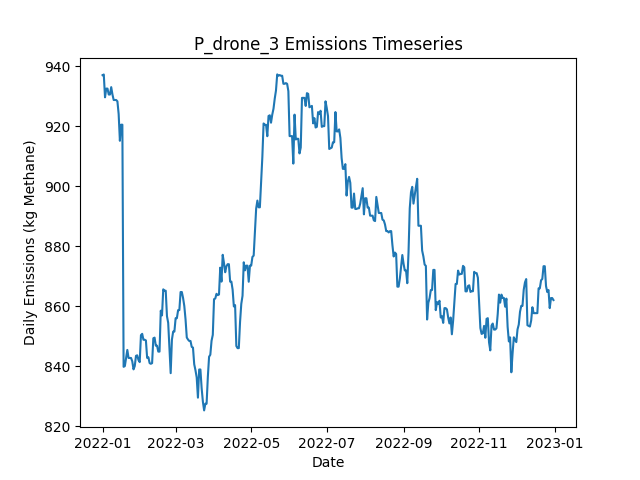

The data file committed next to this chart (first rows):
Date, Daily Emissions (Kg Methane), Daily Mitigable Emissions (Kg Methane), Daily Non-Mitigable Emissions (Kg Methan…, Daily Cost ($), Active Leaks, New Leaks, Leaks Repaired, Leaks Naturally Repaired, Leaks Tagged, Daily Repair Cost ($), Daily Natural Repair Cost ($), drone Deployment Cost ($), drone Sites flagged for Follow-Up, drone Leaks tagged for repair, drone Sites Visited, drone Travel Time (Minutes), drone Survey Time (Minutes), OGI_FU Deployment Cost ($), OGI_FU Sites flagged for Follow-Up, OGI_FU Leaks tagged for repair, OGI_FU Sites Visited, OGI_FU Travel Time (Minutes), OGI_FU Survey Time (Minutes)
2022-01-01, 937, 669.5, 267.6, 500, 356, 358, 0, 2, 0.00000, 0.00000, 400, 500, 0, , 9, 300, 180, 0.00000, , 0, 0, 0, 0
2022-01-02, 937.3, 669.7, 267.6, 500, 357, 1, 0, 0, 0.00000, 0.00000, 0.00000, 500, 0, , 1, 30, 20, 0.00000, , 0, 0, 0, 0
2022-01-03, 929.7, 662.1, 267.6, 500, 354, 0, 0, 3, 25, 0.00000, 600, 0.00000, 1, , 0, 0, 0, 500, , 25, 1, 30, 120
2022-01-04, 932.6, 665, 267.6, 0.00000, 356, 2, 0, 0, 0.00000, 0.00000, 0.00000, 0.00000, 0, , 0, 0, 0, 0.00000, , 0, 0, 0, 0
2022-01-05, 932.6, 665, 267.6, 0.00000, 356, 0, 0, 0, 0.00000, 0.00000, 0.00000, 0.00000, 0, , 0, 0, 0, 0.00000, , 0, 0, 0, 0
2022-01-06, 930.6, 665, 265.6, 0.00000, 355, 0, 0, 0, 0.00000, 0.00000, 0.00000, 0.00000, 0, , 0, 0, 0, 0.00000, , 0, 0, 0, 0
2022-01-07, 930.6, 665, 265.6, 0.00000, 355, 0, 0, 0, 0.00000, 0.00000, 0.00000, 0.00000, 0, , 0, 0, 0, 0.00000, , 0, 0, 0, 0
2022-01-08, 933, 667.4, 265.6, 0.00000, 355, 2, 0, 2, 0.00000, 0.00000, 400, 0.00000, 0, , 0, 0, 0, 0.00000, , 0, 0, 0, 0
2022-01-09, 930.6, 665, 265.6, 0.00000, 355, 1, 0, 1, 0.00000, 0.00000, 200, 0.00000, 0, , 0, 0, 0, 0.00000, , 0, 0, 0, 0
2022-01-10, 928.8, 661.2, 267.6, 0.00000, 355, 2, 0, 2, 0.00000, 0.00000, 400, 0.00000, 0, , 0, 0, 0, 0.00000, , 0, 0, 0, 0
2022-01-11, 928.8, 661.2, 267.6, 0.00000, 355, 0, 0, 0, 0.00000, 0.00000, 0.00000, 0.00000, 0, , 0, 0, 0, 0.00000, , 0, 0, 0, 0
2022-01-12, 928.8, 661.2, 267.6, 0.00000, 355, 0, 0, 0, 0.00000, 0.00000, 0.00000, 0.00000, 0, , 0, 0, 0, 0.00000, , 0, 0, 0, 0
2022-01-13, 928.3, 660.7, 267.6, 0.00000, 354, 0, 0, 1, 0.00000, 0.00000, 200, 0.00000, 0, , 0, 0, 0, 0.00000, , 0, 0, 0, 0
2022-01-14, 924.1, 666.8, 257.3, 0.00000, 353, 2, 0, 1, 0.00000, 0.00000, 200, 0.00000, 0, , 0, 0, 0, 0.00000, , 0, 0, 0, 0
2022-01-15, 915.2, 666.8, 248.4, 0.00000, 352, 0, 0, 0, 0.00000, 0.00000, 0.00000, 0.00000, 0, , 0, 0, 0, 0.00000, , 0, 0, 0, 0
2022-01-16, 920.5, 672.1, 248.4, 0.00000, 354, 2, 0, 0, 0.00000, 0.00000, 0.00000, 0.00000, 0, , 0, 0, 0, 0.00000, , 0, 0, 0, 0
2022-01-17, 920.5, 672.1, 248.4, 0.00000, 354, 0, 0, 0, 0.00000, 0.00000, 0.00000, 0.00000, 0, , 0, 0, 0, 0.00000, , 0, 0, 0, 0
2022-01-18, 839.9, 590.8, 249.1, 5600, 329, 3, 28, 0, 0.00000, 5600, 0.00000, 0.00000, 0, , 0, 0, 0, 0.00000, , 0, 0, 0, 0
2022-01-19, 840.1, 591, 249.1, 0.00000, 330, 1, 0, 0, 0.00000, 0.00000, 0.00000, 0.00000, 0, , 0, 0, 0, 0.00000, , 0, 0, 0, 0
2022-01-20, 842.8, 593.7, 249.1, 0.00000, 331, 1, 0, 0, 0.00000, 0.00000, 0.00000, 0.00000, 0, , 0, 0, 0, 0.00000, , 0, 0, 0, 0
2022-01-21, 845.5, 598.4, 247.1, 0.00000, 332, 3, 0, 1, 0.00000, 0.00000, 200, 0.00000, 0, , 0, 0, 0, 0.00000, , 0, 0, 0, 0
2022-01-22, 842.8, 595.7, 247.1, 0.00000, 331, 0, 0, 1, 0.00000, 0.00000, 200, 0.00000, 0, , 0, 0, 0, 0.00000, , 0, 0, 0, 0
2022-01-23, 842.8, 595.7, 247.1, 0.00000, 331, 0, 0, 0, 0.00000, 0.00000, 0.00000, 0.00000, 0, , 0, 0, 0, 0.00000, , 0, 0, 0, 0
2022-01-24, 842.8, 595.7, 247.1, 0.00000, 331, 0, 0, 0, 0.00000, 0.00000, 0.00000, 0.00000, 0, , 0, 0, 0, 0.00000, , 0, 0, 0, 0
2022-01-25, 841.7, 594.6, 247.1, 0.00000, 331, 1, 0, 1, 0.00000, 0.00000, 200, 0.00000, 0, , 0, 0, 0, 0.00000, , 0, 0, 0, 0
2022-01-26, 839, 591.9, 247.1, 0.00000, 330, 0, 0, 1, 0.00000, 0.00000, 200, 0.00000, 0, , 0, 0, 0, 0.00000, , 0, 0, 0, 0
2022-01-27, 840.1, 593.3, 246.9, 0.00000, 329, 1, 0, 1, 0.00000, 0.00000, 200, 0.00000, 0, , 0, 0, 0, 0.00000, , 0, 0, 0, 0
2022-01-28, 843.5, 598.6, 244.9, 0.00000, 330, 2, 0, 0, 0.00000, 0.00000, 0.00000, 0.00000, 0, , 0, 0, 0, 0.00000, , 0, 0, 0, 0
2022-01-29, 843.7, 596.8, 246.9, 0.00000, 329, 1, 0, 2, 0.00000, 0.00000, 400, 0.00000, 0, , 0, 0, 0, 0.00000, , 0, 0, 0, 0
2022-01-30, 842.1, 595.3, 246.9, 0.00000, 328, 0, 0, 1, 0.00000, 0.00000, 200, 0.00000, 0, , 0, 0, 0, 0.00000, , 0, 0, 0, 0
2022-01-31, 841.4, 592.6, 248.8, 0.00000, 328, 2, 0, 2, 0.00000, 0.00000, 400, 0.00000, 0, , 0, 0, 0, 0.00000, , 0, 0, 0, 0
2022-02-01, 850.4, 595.3, 255.1, 0.00000, 329, 2, 0, 0, 0.00000, 0.00000, 0.00000, 0.00000, 0, , 0, 0, 0, 0.00000, , 0, 0, 0, 0
2022-02-02, 850.9, 595.3, 255.6, 0.00000, 330, 1, 0, 0, 0.00000, 0.00000, 0.00000, 0.00000, 0, , 0, 0, 0, 0.00000, , 0, 0, 0, 0
2022-02-03, 848.9, 595.3, 253.6, 0.00000, 329, 0, 0, 0, 0.00000, 0.00000, 0.00000, 0.00000, 0, , 0, 0, 0, 0.00000, , 0, 0, 0, 0
2022-02-04, 848.9, 595.3, 253.6, 0.00000, 329, 0, 0, 0, 0.00000, 0.00000, 0.00000, 0.00000, 0, , 0, 0, 0, 0.00000, , 0, 0, 0, 0
2022-02-05, 848.7, 595.3, 253.4, 0.00000, 328, 0, 0, 0, 0.00000, 0.00000, 0.00000, 0.00000, 0, , 0, 0, 0, 0.00000, , 0, 0, 0, 0
2022-02-06, 842.9, 589.5, 253.4, 0.00000, 328, 1, 0, 1, 0.00000, 0.00000, 200, 0.00000, 0, , 0, 0, 0, 0.00000, , 0, 0, 0, 0
2022-02-07, 843.1, 589.7, 253.4, 0.00000, 329, 2, 0, 1, 0.00000, 0.00000, 200, 0.00000, 0, , 0, 0, 0, 0.00000, , 0, 0, 0, 0
2022-02-08, 841.1, 589.7, 251.4, 0.00000, 328, 0, 0, 0, 0.00000, 0.00000, 0.00000, 0.00000, 0, , 0, 0, 0, 0.00000, , 0, 0, 0, 0
2022-02-09, 840.9, 589.7, 251.2, 0.00000, 327, 0, 0, 0, 0.00000, 0.00000, 0.00000, 0.00000, 0, , 0, 0, 0, 0.00000, , 0, 0, 0, 0
2022-02-10, 841.1, 589.9, 251.2, 0.00000, 328, 1, 0, 0, 0.00000, 0.00000, 0.00000, 0.00000, 0, , 0, 0, 0, 0.00000, , 0, 0, 0, 0
2022-02-11, 849.4, 598.2, 251.2, 0.00000, 329, 1, 0, 0, 0.00000, 0.00000, 0.00000, 0.00000, 0, , 0, 0, 0, 0.00000, , 0, 0, 0, 0
2022-02-12, 849.6, 598.4, 251.2, 0.00000, 330, 2, 0, 1, 0.00000, 0.00000, 200, 0.00000, 0, , 0, 0, 0, 0.00000, , 0, 0, 0, 0
2022-02-13, 846.9, 595.7, 251.2, 0.00000, 329, 0, 0, 1, 0.00000, 0.00000, 200, 0.00000, 0, , 0, 0, 0, 0.00000, , 0, 0, 0, 0
2022-02-14, 846.9, 595.7, 251.2, 0.00000, 329, 0, 0, 0, 0.00000, 0.00000, 0.00000, 0.00000, 0, , 0, 0, 0, 0.00000, , 0, 0, 0, 0
2022-02-15, 844.9, 595.7, 249.2, 0.00000, 328, 0, 0, 0, 0.00000, 0.00000, 0.00000, 0.00000, 0, , 0, 0, 0, 0.00000, , 0, 0, 0, 0
2022-02-16, 844.9, 595.7, 249.2, 0.00000, 328, 0, 0, 0, 0.00000, 0.00000, 0.00000, 0.00000, 0, , 0, 0, 0, 0.00000, , 0, 0, 0, 0
2022-02-17, 858.6, 601.7, 256.8, 0.00000, 329, 2, 0, 0, 0.00000, 0.00000, 0.00000, 0.00000, 0, , 0, 0, 0, 0.00000, , 0, 0, 0, 0
2022-02-18, 857, 600.2, 256.8, 0.00000, 328, 1, 0, 2, 0.00000, 0.00000, 400, 0.00000, 0, , 0, 0, 0, 0.00000, , 0, 0, 0, 0
2022-02-19, 865.7, 606.2, 259.5, 0.00000, 331, 4, 0, 1, 0.00000, 0.00000, 200, 0.00000, 0, , 0, 0, 0, 0.00000, , 0, 0, 0, 0
2022-02-20, 865.2, 605.8, 259.5, 0.00000, 330, 0, 0, 1, 0.00000, 0.00000, 200, 0.00000, 0, , 0, 0, 0, 0.00000, , 0, 0, 0, 0
2022-02-21, 865.2, 605.8, 259.5, 0.00000, 330, 0, 0, 0, 0.00000, 0.00000, 0.00000, 0.00000, 0, , 0, 0, 0, 0.00000, , 0, 0, 0, 0
2022-02-22, 856.7, 597.3, 259.5, 0.00000, 328, 0, 0, 2, 0.00000, 0.00000, 400, 0.00000, 0, , 0, 0, 0, 0.00000, , 0, 0, 0, 0
2022-02-23, 854.5, 603.3, 251.2, 0.00000, 328, 2, 0, 1, 0.00000, 0.00000, 200, 0.00000, 0, , 0, 0, 0, 0.00000, , 0, 0, 0, 0
2022-02-24, 846, 603.8, 242.3, 0.00000, 328, 2, 0, 1, 0.00000, 0.00000, 200, 0.00000, 0, , 0, 0, 0, 0.00000, , 0, 0, 0, 0
2022-02-25, 837.7, 603.8, 234, 0.00000, 328, 1, 0, 0, 0.00000, 0.00000, 0.00000, 0.00000, 0, , 0, 0, 0, 0.00000, , 0, 0, 0, 0
2022-02-26, 848.9, 606, 242.9, 0.00000, 329, 2, 0, 1, 0.00000, 0.00000, 200, 0.00000, 0, , 0, 0, 0, 0.00000, , 0, 0, 0, 0
2022-02-27, 851.6, 608.7, 242.9, 0.00000, 330, 1, 0, 0, 0.00000, 0.00000, 0.00000, 0.00000, 0, , 0, 0, 0, 0.00000, , 0, 0, 0, 0
2022-02-28, 851.6, 608.7, 242.9, 0.00000, 330, 0, 0, 0, 0.00000, 0.00000, 0.00000, 0.00000, 0, , 0, 0, 0, 0.00000, , 0, 0, 0, 0
2022-03-01, 856.1, 613.1, 242.9, 0.00000, 331, 1, 0, 0, 0.00000, 0.00000, 0.00000, 0.00000, 0, , 0, 0, 0, 0.00000, , 0, 0, 0, 0
... 305 more rows
